5-way image classification set "dataset" from GitHub (samuelchaparro1233/Lab3_CNN_Gesture_Robotics); label vocabulary: 0 dedos, 1 dedo, 2 dedos, 3 dedos, 4 dedos.

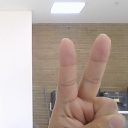
Label: 2 dedos

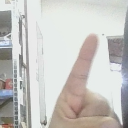
Label: 1 dedo

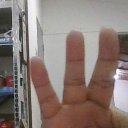
Label: 3 dedos

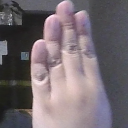
Label: 4 dedos

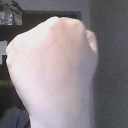
Label: 0 dedos

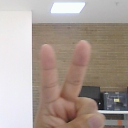
Label: 2 dedos
